Photos from the image-classification dataset "data" in the GitHub repository rakha-elctrnx/cnn-plant-disease. Its 2 classes are: diseased, healthy.

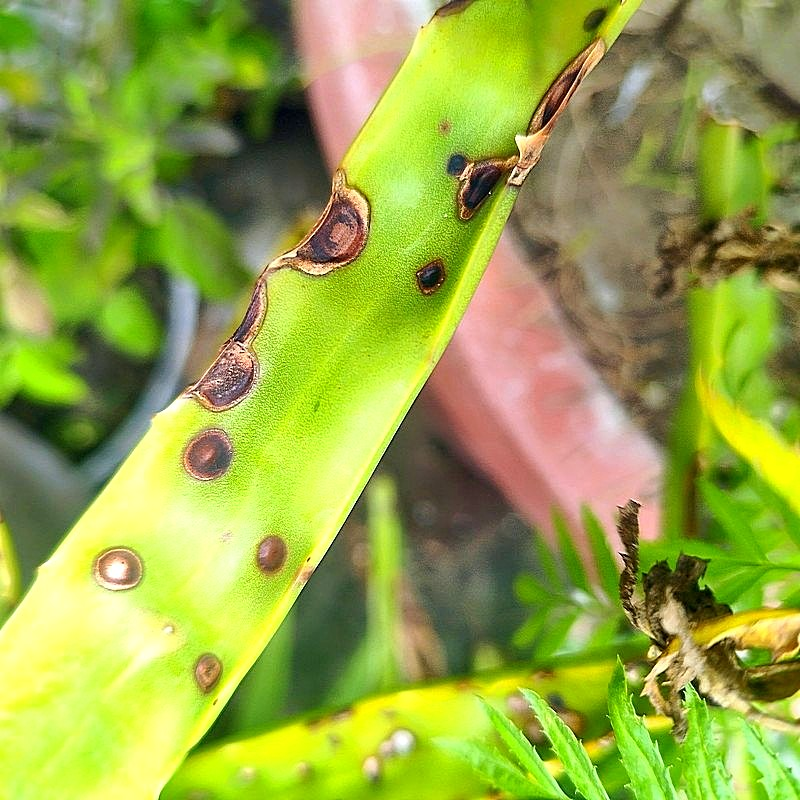
Label: diseased

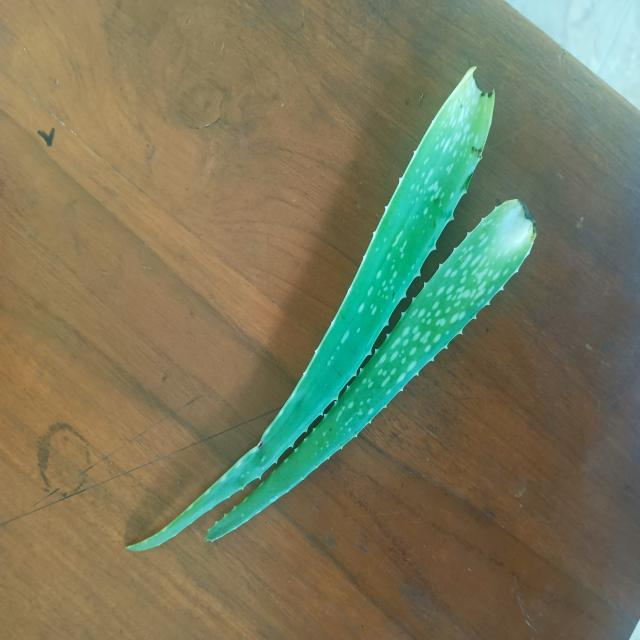
Label: healthy

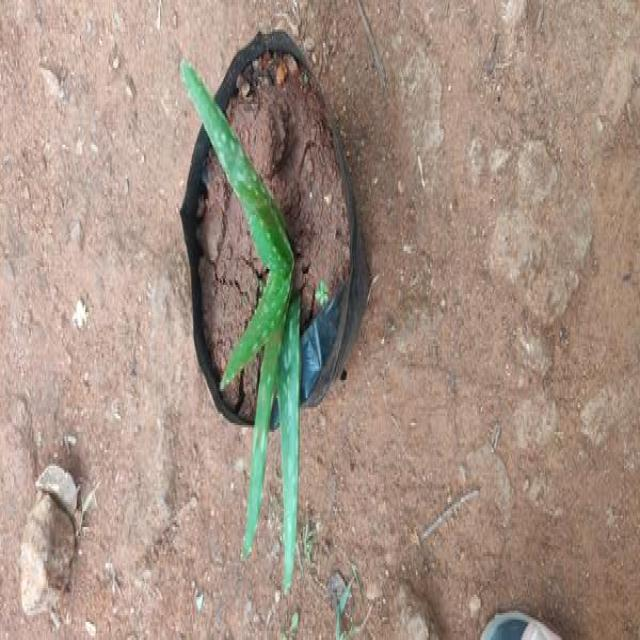
Label: healthy

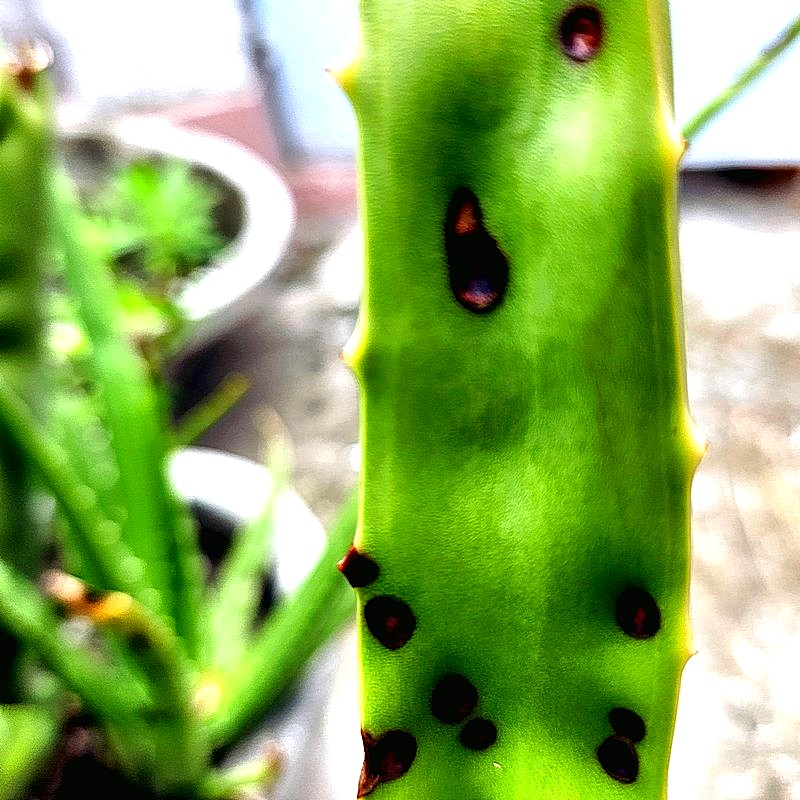
Label: diseased

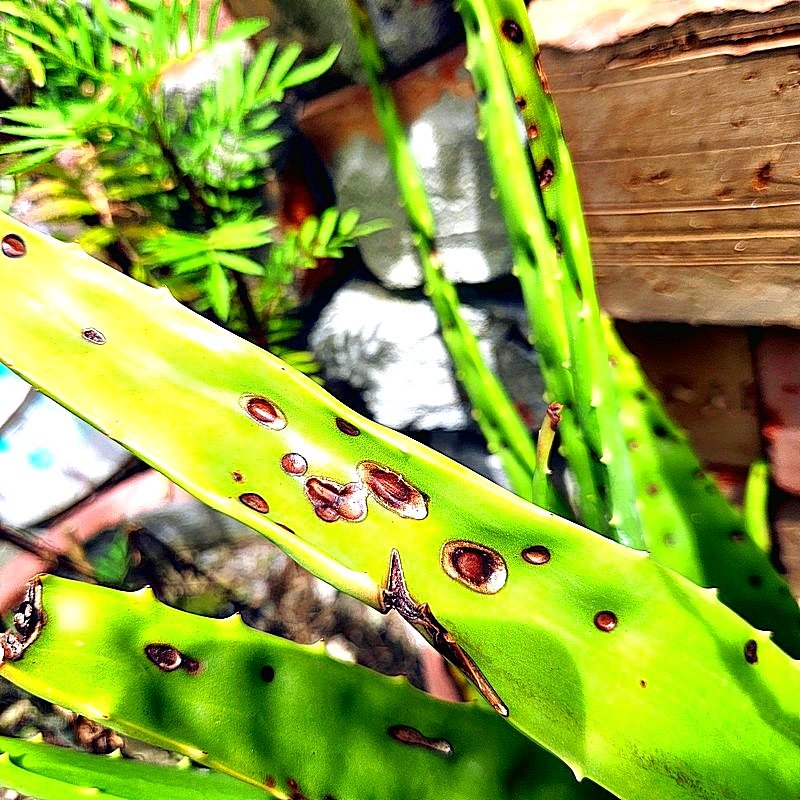
Label: diseased

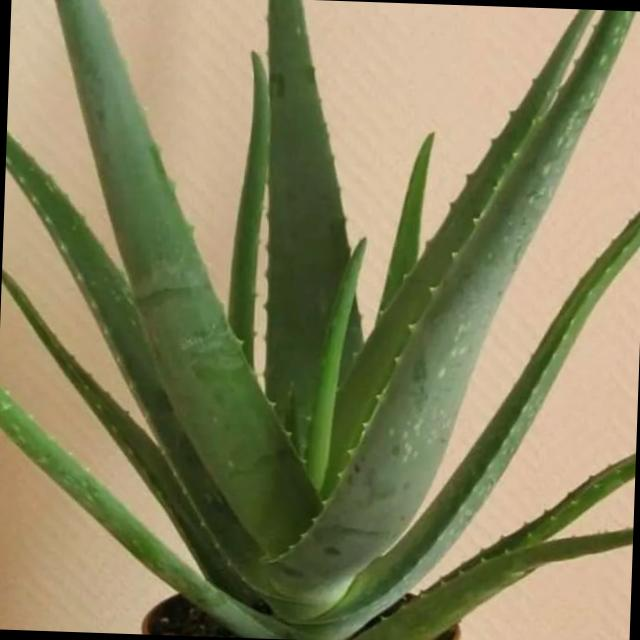
Label: healthy
